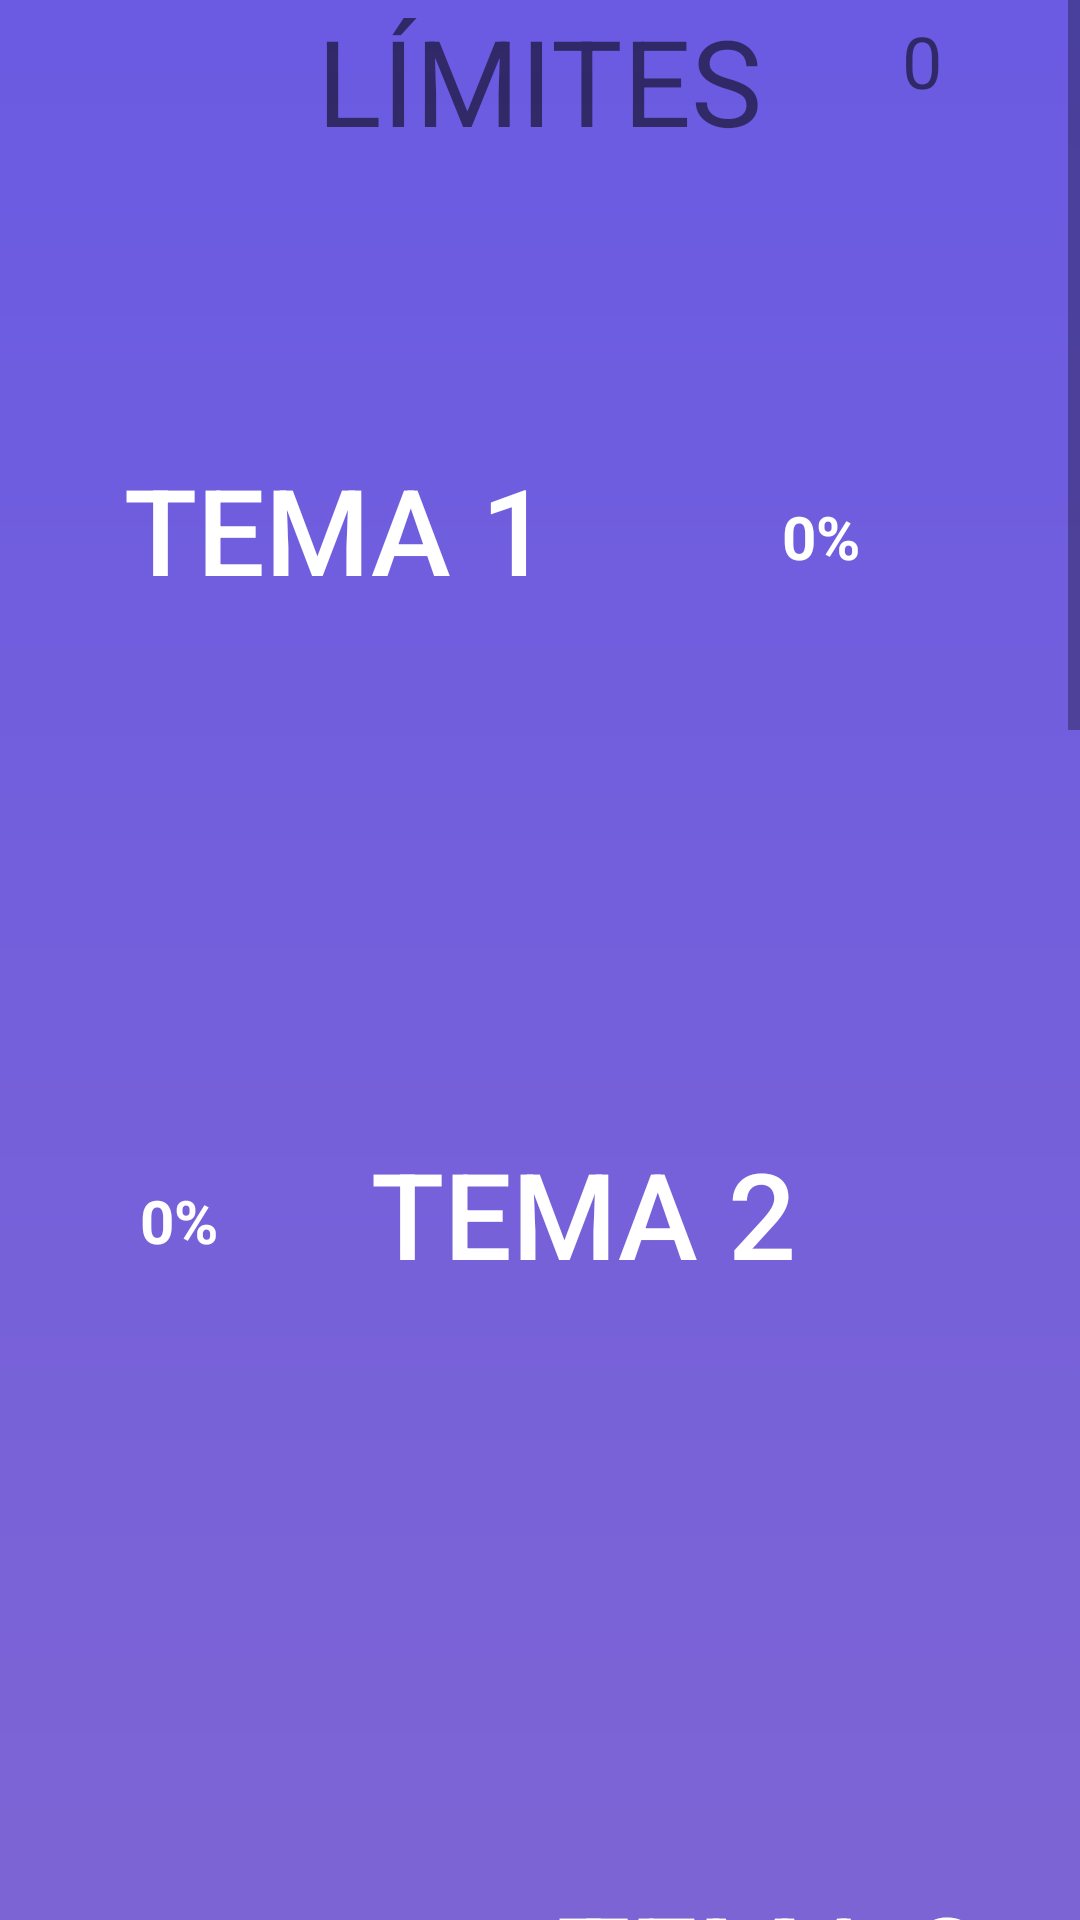

This screen was rendered from an Android layout file. Write that file and the resources it references.
<!-- AndroidManifest.xml: application theme Theme.Prueba4 -->
<!-- res/layout/activity_temas.xml -->
<?xml version="1.0" encoding="utf-8"?>
<ScrollView xmlns:android="http://schemas.android.com/apk/res/android"
    xmlns:app="http://schemas.android.com/apk/res-auto"
    xmlns:tools="http://schemas.android.com/tools"
    android:layout_width="match_parent"
    android:layout_height="match_parent"
    android:fillViewport="true"
    app:layout_constraintBottom_toBottomOf="parent"
    app:layout_constraintEnd_toEndOf="parent"
    app:layout_constraintStart_toStartOf="parent"
    app:layout_constraintTop_toTopOf="parent">

    <androidx.constraintlayout.widget.ConstraintLayout
        android:id="@+id/optionsContainer"
        android:layout_width="match_parent"
        android:layout_height="wrap_content"
        android:background="@drawable/question_back"
        tools:context=".TemasActivity">

        <TextView
            android:id="@+id/tvTitulo"
            android:layout_width="wrap_content"
            android:layout_height="wrap_content"
            android:text="LÍMITES"
            android:textSize="40sp"
            app:layout_constraintEnd_toEndOf="parent"
            app:layout_constraintStart_toStartOf="parent"
            app:layout_constraintTop_toTopOf="parent" />

        <Button
            android:id="@+id/button1"
            android:layout_width="150dp"
            android:layout_height="150dp"
            android:layout_marginTop="48dp"
            android:background="@drawable/round_button"
            android:text="TEMA 1"
            android:textAlignment="center"
            android:textColor="@color/white"
            android:textSize="40sp"
            app:layout_constraintEnd_toEndOf="parent"
            app:layout_constraintHorizontal_bias="0.176"
            app:layout_constraintStart_toStartOf="parent"
            app:layout_constraintTop_toBottomOf="@+id/tvTitulo" />


        <Button
            android:id="@+id/button2"
            android:layout_width="150dp"
            android:layout_height="150dp"
            android:layout_marginTop="276dp"
            android:background="@drawable/round_button"
            android:text="TEMA 2"
            android:textAlignment="center"
            android:textColor="@color/white"
            android:textSize="40sp"
            app:layout_constraintEnd_toEndOf="parent"
            app:layout_constraintHorizontal_bias="0.568"
            app:layout_constraintStart_toStartOf="parent"
            app:layout_constraintTop_toBottomOf="@+id/tvTitulo" />

        <Button
            android:id="@+id/button3"
            android:layout_width="150dp"
            android:layout_height="150dp"
            android:layout_marginTop="524dp"
            android:background="@drawable/round_button"
            android:text="TEMA 3"
            android:textAlignment="center"
            android:textColor="@color/white"
            android:textSize="40sp"
            app:layout_constraintEnd_toEndOf="parent"
            app:layout_constraintHorizontal_bias="0.864"
            app:layout_constraintStart_toStartOf="parent"
            app:layout_constraintTop_toBottomOf="@+id/tvTitulo" />

        <Button
            android:id="@+id/button4"
            android:layout_width="150dp"
            android:layout_height="150dp"
            android:layout_marginTop="748dp"
            android:background="@drawable/round_button"
            android:text="TEMA 4"
            android:textAlignment="center"
            android:textColor="@color/white"
            android:textSize="40sp"
            app:layout_constraintEnd_toEndOf="parent"
            app:layout_constraintHorizontal_bias="0.492"
            app:layout_constraintStart_toStartOf="parent"
            app:layout_constraintTop_toBottomOf="@+id/tvTitulo" />

        <Button
            android:id="@+id/button5"
            android:layout_width="150dp"
            android:layout_height="150dp"
            android:layout_marginTop="1000dp"
            android:background="@drawable/round_button"
            android:text="TEMA 5"
            android:textAlignment="center"
            android:textColor="@color/white"
            android:textSize="40sp"
            app:layout_constraintEnd_toEndOf="parent"
            app:layout_constraintHorizontal_bias="0.112"
            app:layout_constraintStart_toStartOf="parent"
            app:layout_constraintTop_toBottomOf="@+id/tvTitulo" />

        <Button
            android:id="@+id/button6"
            android:layout_width="150dp"
            android:layout_height="150dp"
            android:layout_marginTop="1228dp"
            android:background="@drawable/round_button"
            android:text="TEMA 6"
            android:textAlignment="center"
            android:textColor="@color/white"
            android:textSize="40sp"
            app:layout_constraintEnd_toEndOf="parent"
            app:layout_constraintHorizontal_bias="0.502"
            app:layout_constraintStart_toStartOf="parent"
            app:layout_constraintTop_toBottomOf="@+id/tvTitulo" />

        <Button
            android:id="@+id/button7"
            android:layout_width="150dp"
            android:layout_height="150dp"
            android:layout_marginTop="1480dp"
            android:background="@drawable/round_button"
            android:text="TEMA 7"
            android:textAlignment="center"
            android:textColor="@color/white"
            android:textSize="40sp"
            app:layout_constraintEnd_toEndOf="parent"
            app:layout_constraintHorizontal_bias="0.863"
            app:layout_constraintStart_toStartOf="parent"
            app:layout_constraintTop_toBottomOf="@+id/tvTitulo" />

        <TextView
            android:id="@+id/textView"
            android:layout_width="wrap_content"
            android:layout_height="wrap_content"
            android:layout_marginTop="64dp"
            android:text="0%"
            android:textColor="@color/white"
            android:textColorHint="@color/white"
            android:textSize="20sp"
            android:textStyle="bold"
            app:layout_constraintEnd_toEndOf="parent"
            app:layout_constraintStart_toEndOf="@+id/button1"
            app:layout_constraintTop_toTopOf="@+id/button1" />

        <TextView
            android:id="@+id/textView2"
            android:layout_width="wrap_content"
            android:layout_height="wrap_content"
            android:layout_marginTop="64dp"
            android:text="0%"
            android:textColor="@color/white"
            android:textColorHint="@color/white"
            android:textSize="20sp"
            android:textStyle="bold"
            app:layout_constraintEnd_toStartOf="@+id/button2"
            app:layout_constraintStart_toStartOf="parent"
            app:layout_constraintTop_toTopOf="@+id/button2" />

        <TextView
            android:id="@+id/textView3"
            android:layout_width="wrap_content"
            android:layout_height="wrap_content"
            android:layout_marginTop="64dp"
            android:text="0%"
            android:textColor="@color/white"
            android:textColorHint="@color/white"
            android:textSize="20sp"
            android:textStyle="bold"
            app:layout_constraintEnd_toStartOf="@+id/button3"
            app:layout_constraintStart_toStartOf="parent"
            app:layout_constraintTop_toTopOf="@+id/button3" />

        <TextView
            android:id="@+id/textView4"
            android:layout_width="wrap_content"
            android:layout_height="wrap_content"
            android:layout_marginTop="64dp"
            android:text="0%"
            android:textColor="@color/white"
            android:textColorHint="@color/white"
            android:textSize="20sp"
            android:textStyle="bold"
            app:layout_constraintEnd_toEndOf="parent"
            app:layout_constraintStart_toEndOf="@+id/button4"
            app:layout_constraintTop_toTopOf="@+id/button4" />

        <TextView
            android:id="@+id/textView5"
            android:layout_width="wrap_content"
            android:layout_height="wrap_content"
            android:layout_marginTop="64dp"
            android:text="0%"
            android:textColor="@color/white"
            android:textColorHint="@color/white"
            android:textSize="20sp"
            android:textStyle="bold"
            app:layout_constraintEnd_toEndOf="parent"
            app:layout_constraintStart_toEndOf="@+id/button5"
            app:layout_constraintTop_toTopOf="@+id/button5" />

        <TextView
            android:id="@+id/textView6"
            android:layout_width="wrap_content"
            android:layout_height="wrap_content"
            android:layout_marginTop="64dp"
            android:text="0%"
            android:textColor="@color/white"
            android:textColorHint="@color/white"
            android:textSize="20sp"
            android:textStyle="bold"
            app:layout_constraintEnd_toStartOf="@+id/button6"
            app:layout_constraintStart_toStartOf="parent"
            app:layout_constraintTop_toTopOf="@+id/button6" />

        <TextView
            android:id="@+id/textView7"
            android:layout_width="wrap_content"
            android:layout_height="wrap_content"
            android:layout_marginTop="64dp"
            android:text="0%"
            android:textColor="@color/white"
            android:textColorHint="@color/white"
            android:textSize="20sp"
            android:textStyle="bold"
            app:layout_constraintEnd_toStartOf="@+id/button7"
            app:layout_constraintStart_toStartOf="parent"
            app:layout_constraintTop_toTopOf="@+id/button7" />

        <TextView
            android:id="@+id/puntuation"
            android:layout_width="wrap_content"
            android:layout_height="wrap_content"
            android:layout_marginTop="4dp"
            android:text="0"
            android:textSize="24sp"
            app:layout_constraintEnd_toEndOf="parent"
            app:layout_constraintStart_toEndOf="@+id/tvTitulo"
            app:layout_constraintTop_toTopOf="parent" />


    </androidx.constraintlayout.widget.ConstraintLayout>

</ScrollView>
<!-- resources referenced by this layout -->
<resources>
  <color name="white">#FFFFFFFF</color>
  <!-- drawable question_back (drawable) -->
  <?xml version="1.0" encoding="utf-8"?>
  <shape xmlns:android="http://schemas.android.com/apk/res/android">
      <gradient android:startColor="@color/backg"
          android:angle="270"
          android:endColor="#9d73bf"/>
  </shape>
  <style name="Theme.Prueba4" parent="Theme.AppCompat.DayNight.NoActionBar">
          <item name="android:popupMenuStyle">@style/popupBGStyle</item>
          <item name="android:textAppearanceLargePopupMenu">@style/myPopupMenuTextAppearanceLarge
          </item>
          <item name="android:textAppearanceSmallPopupMenu">@style/myPopupMenuTextAppearanceSmall
          </item>
      </style>
  <color name="backg">#6a5be2</color>
  <style name="popupBGStyle" parent="Widget.AppCompat.PopupMenu">
          <item name="android:popupBackground">@drawable/menu_backg</item>
      </style>
  <style name="myPopupMenuTextAppearanceLarge" parent="@android:style/TextAppearance.DeviceDefault.Widget.PopupMenu.Large">
          <item name="android:textColor">#545656</item>
          <item name="android:textSize">25sp</item>
      </style>
  <style name="myPopupMenuTextAppearanceSmall" parent="@android:style/TextAppearance.DeviceDefault.Widget.PopupMenu.Small">
          <item name="android:textColor">#545656</item>
          <item name="android:textSize">15sp</item>
      </style>
</resources>
